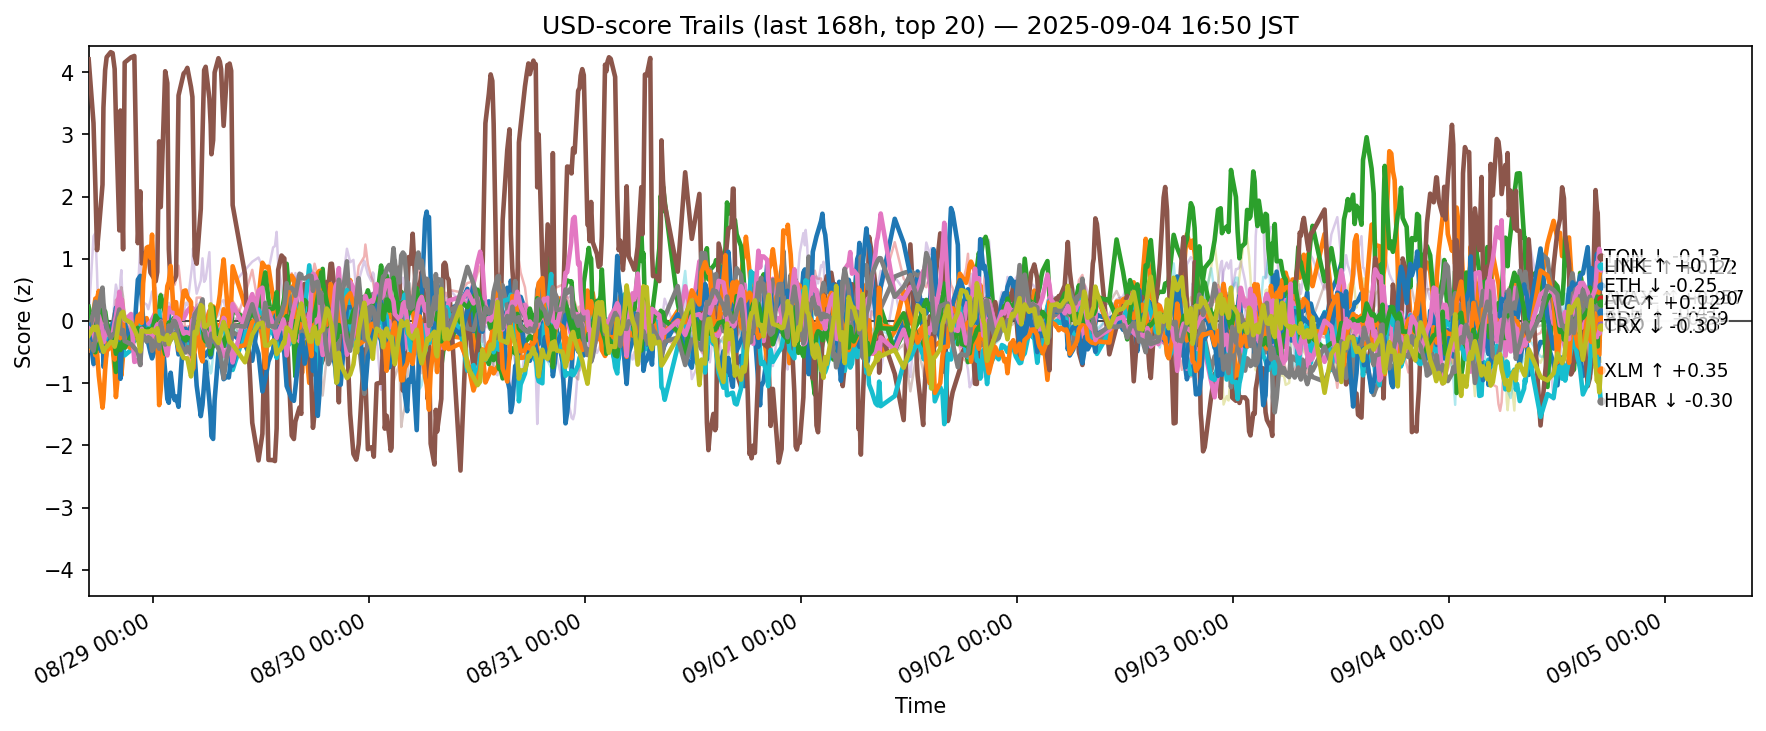

The data file committed next to this chart (first rows):
ts, side, symbol, score
2025-08-28 07:50:58.261690+00:00, usd, ADA, -0.3283
2025-08-28 07:50:58.261690+00:00, usd, AVAX, -0.4733
2025-08-28 07:50:58.261690+00:00, usd, BCH, 0.2273
2025-08-28 07:50:58.261690+00:00, usd, BNB, -0.3356
2025-08-28 07:50:58.261690+00:00, usd, BTC, -0.06257
2025-08-28 07:50:58.261690+00:00, usd, CRO, 4.206
2025-08-28 07:50:58.261690+00:00, usd, DOGE, -0.3186
2025-08-28 07:50:58.261690+00:00, usd, ETH, -0.2014
2025-08-28 07:50:58.261690+00:00, usd, HBAR, -0.2899
2025-08-28 07:50:58.261690+00:00, usd, HYPE, -0.06349
2025-08-28 07:50:58.261690+00:00, usd, LINK, -0.4382
2025-08-28 07:50:58.261690+00:00, usd, LTC, -0.3543
2025-08-28 07:50:58.261690+00:00, usd, SHIB, -0.2726
2025-08-28 07:50:58.261690+00:00, usd, SOL, 0.05758
2025-08-28 07:50:58.261690+00:00, usd, SUI, -0.1419
2025-08-28 07:50:58.261690+00:00, usd, TON, -0.1195
2025-08-28 07:50:58.261690+00:00, usd, TRX, -0.3302
2025-08-28 07:50:58.261690+00:00, usd, UNI, -0.2858
2025-08-28 07:50:58.261690+00:00, usd, XLM, -0.2362
2025-08-28 07:50:58.261690+00:00, usd, XRP, -0.2924
2025-08-28 08:23:13.578239+00:00, usd, ADA, -0.0286
2025-08-28 08:23:13.578239+00:00, usd, AVAX, 0.1468
2025-08-28 08:23:13.578239+00:00, usd, BCH, -0.1483
2025-08-28 08:23:13.578239+00:00, usd, BNB, -0.5522
2025-08-28 08:23:13.578239+00:00, usd, BTC, -0.7323
2025-08-28 08:23:13.578239+00:00, usd, CRO, 3.181
2025-08-28 08:23:13.578239+00:00, usd, DOGE, 0.1283
2025-08-28 08:23:13.578239+00:00, usd, ETH, 0.1306
2025-08-28 08:23:13.578239+00:00, usd, HBAR, -0.4508
2025-08-28 08:23:13.578239+00:00, usd, HYPE, -0.6907
2025-08-28 08:23:13.578239+00:00, usd, LINK, -0.372
2025-08-28 08:23:13.578239+00:00, usd, LTC, -0.4721
2025-08-28 08:23:13.578239+00:00, usd, SHIB, -0.01727
2025-08-28 08:23:13.578239+00:00, usd, SOL, 1.362
2025-08-28 08:23:13.578239+00:00, usd, SUI, -0.1137
2025-08-28 08:23:13.578239+00:00, usd, TON, -0.1997
2025-08-28 08:23:13.578239+00:00, usd, TRX, -0.4807
2025-08-28 08:23:13.578239+00:00, usd, UNI, -0.2494
2025-08-28 08:23:13.578239+00:00, usd, XLM, -0.09565
2025-08-28 08:23:13.578239+00:00, usd, XRP, -0.3988
2025-08-28 08:35:41.106356+00:00, usd, ADA, 0.02069
2025-08-28 08:35:41.106356+00:00, usd, AVAX, 0.3593
2025-08-28 08:35:41.106356+00:00, usd, BCH, -0.6625
2025-08-28 08:35:41.106356+00:00, usd, BNB, -0.3581
2025-08-28 08:35:41.106356+00:00, usd, BTC, -0.3999
2025-08-28 08:35:41.106356+00:00, usd, CRO, 2.156
2025-08-28 08:35:41.106356+00:00, usd, DOGE, 0.1242
2025-08-28 08:35:41.106356+00:00, usd, ETH, 0.3077
2025-08-28 08:35:41.106356+00:00, usd, HBAR, -0.2528
2025-08-28 08:35:41.106356+00:00, usd, HYPE, -0.6639
2025-08-28 08:35:41.106356+00:00, usd, LINK, -0.552
2025-08-28 08:35:41.106356+00:00, usd, LTC, -0.5039
2025-08-28 08:35:41.106356+00:00, usd, SHIB, -0.08301
2025-08-28 08:35:41.106356+00:00, usd, SOL, 1.412
2025-08-28 08:35:41.106356+00:00, usd, SUI, 0.01223
2025-08-28 08:35:41.106356+00:00, usd, TON, -0.3292
2025-08-28 08:35:41.106356+00:00, usd, TRX, -0.2885
2025-08-28 08:35:41.106356+00:00, usd, UNI, 0.08167
2025-08-28 08:35:41.106356+00:00, usd, XLM, -0.1455
2025-08-28 08:35:41.106356+00:00, usd, XRP, -0.2876
... 12,460 more rows
